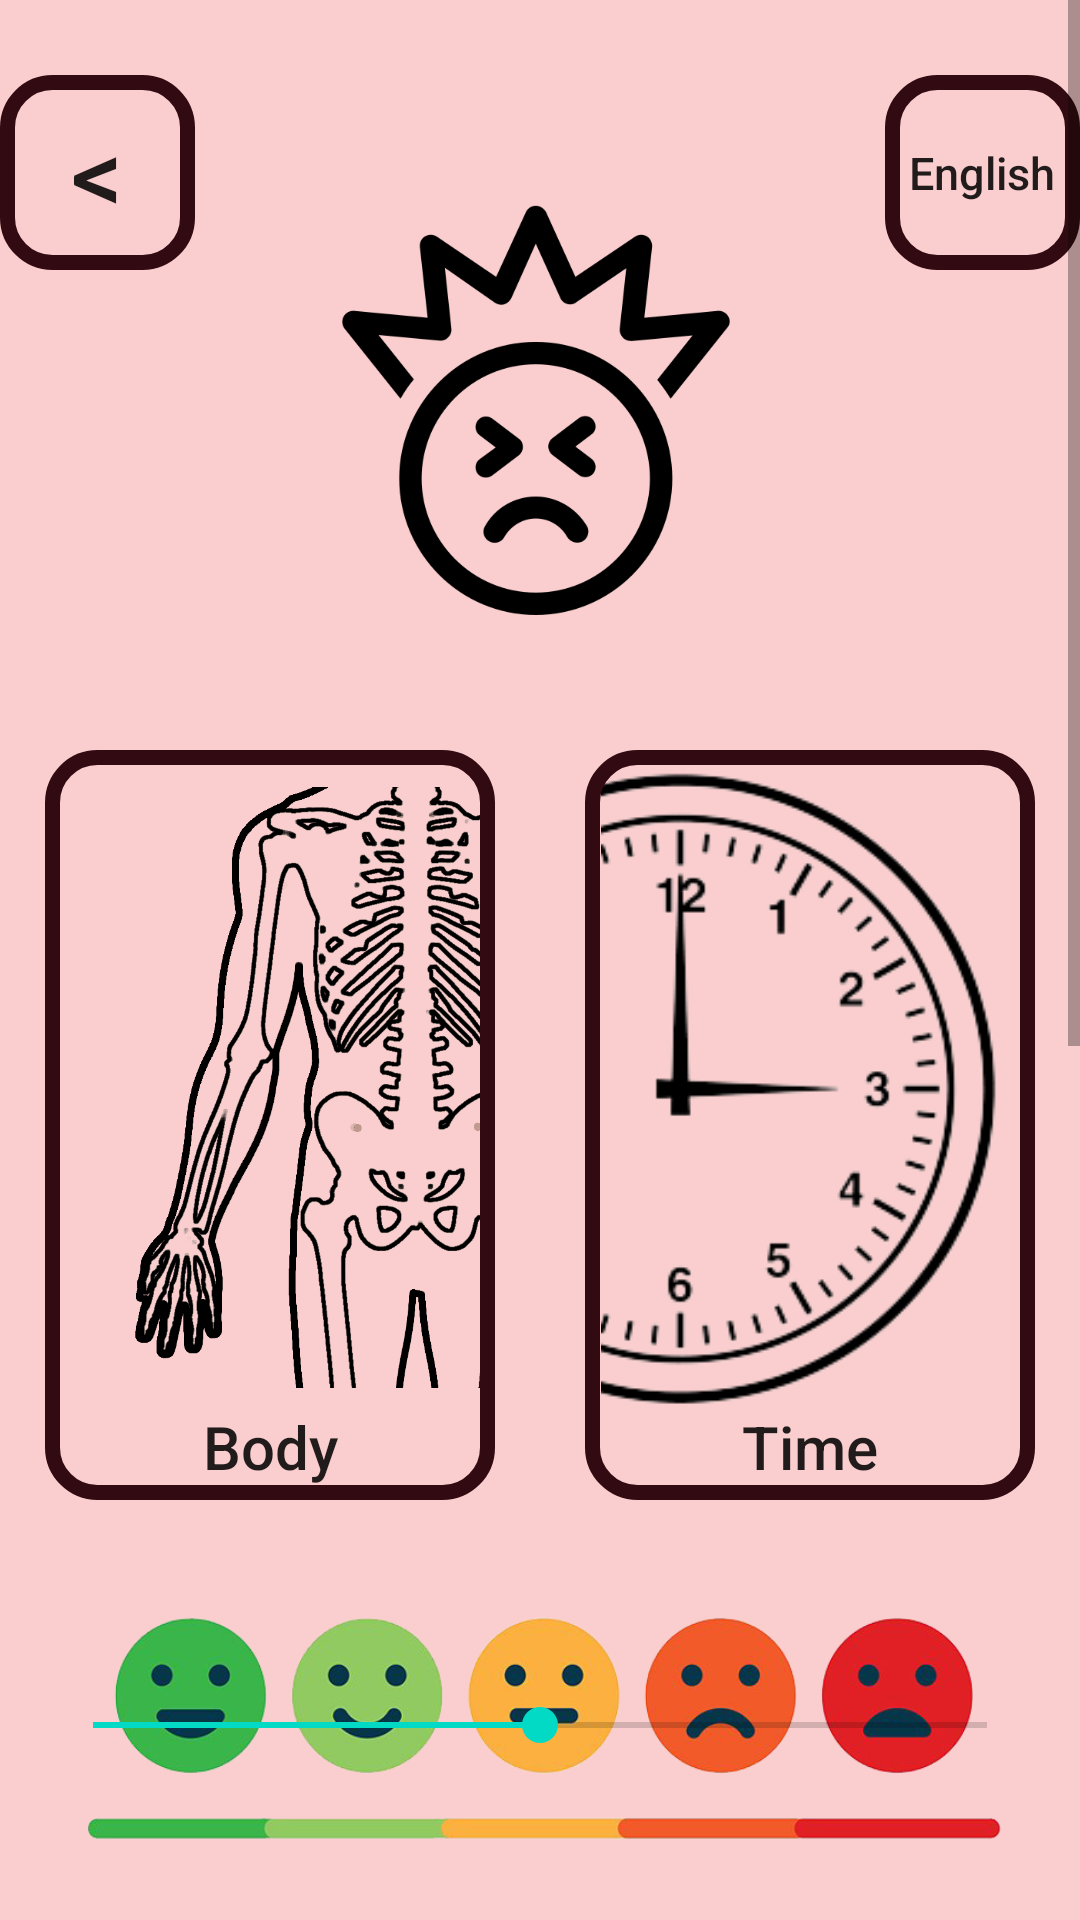

Here is an Android app screen rendered from its layout file. Give the layout XML and the strings, colors and styles it references.
<!-- AndroidManifest.xml: application theme Theme.Medtalk -->
<!-- res/layout/activity_pain.xml -->
<?xml version="1.0" encoding="utf-8"?>
<ScrollView xmlns:android="http://schemas.android.com/apk/res/android"
    xmlns:app="http://schemas.android.com/apk/res-auto"
    xmlns:tools="http://schemas.android.com/tools"
    android:layout_width="match_parent"
    android:layout_height="match_parent"
    android:fillViewport="true"
    tools:context=".PainActivity">

    <androidx.constraintlayout.widget.ConstraintLayout
        android:layout_width="match_parent"
        android:layout_height="wrap_content"
        android:paddingTop="25dp"
        android:paddingBottom="25dp">

        <androidx.constraintlayout.widget.ConstraintLayout
            android:id="@+id/menuLayout"
            android:layout_width="360dp"
            android:layout_height="200dp"
            app:layout_constraintEnd_toEndOf="parent"
            app:layout_constraintStart_toStartOf="parent"
            app:layout_constraintTop_toTopOf="parent">

            <androidx.appcompat.widget.AppCompatButton
                android:id="@+id/button_back"
                android:layout_width="65dp"
                android:layout_height="65dp"
                android:background="@drawable/custom_buttons"
                android:text="@string/backbutton"
                android:textSize="34sp"
                app:layout_constraintStart_toStartOf="parent"
                app:layout_constraintTop_toTopOf="parent" />

            <androidx.appcompat.widget.AppCompatButton
                android:id="@+id/button_language"
                android:layout_width="65dp"
                android:layout_height="65dp"
                android:background="@drawable/custom_buttons"
                android:text="@string/language"
                android:textAllCaps="false"
                android:textSize="15sp"
                app:layout_constraintEnd_toEndOf="parent"
                app:layout_constraintTop_toTopOf="parent" />

            <ImageView
                android:id="@+id/image_title"
                android:layout_width="150dp"
                android:layout_height="150dp"
                android:layout_marginTop="40dp"
                app:layout_constraintEnd_toEndOf="parent"
                app:layout_constraintStart_toStartOf="parent"
                app:layout_constraintTop_toTopOf="parent"
                app:srcCompat="@drawable/realpain" />

        </androidx.constraintlayout.widget.ConstraintLayout>

        <ImageView
            android:id="@+id/image_body"
            android:layout_width="150dp"
            android:layout_height="225dp"
            app:layout_constraintStart_toStartOf="@+id/button_body"
            app:layout_constraintTop_toTopOf="@+id/button_body"
            app:srcCompat="@drawable/half_body" />

        <androidx.appcompat.widget.AppCompatButton
            android:id="@+id/button_body"
            android:layout_width="150dp"
            android:layout_height="250dp"
            android:layout_marginStart="15dp"
            android:layout_marginTop="25dp"
            android:background="@drawable/custom_buttons"
            android:elegantTextHeight="true"
            android:gravity="bottom|center"
            android:text="@string/body"
            android:textAllCaps="false"
            android:textSize="20sp"
            app:layout_constraintStart_toStartOf="@+id/menuLayout"
            app:layout_constraintTop_toBottomOf="@+id/menuLayout" />

        <ImageView
            android:id="@+id/image_time"
            android:layout_width="150dp"
            android:layout_height="225dp"
            app:layout_constraintStart_toStartOf="@+id/button_time"
            app:layout_constraintTop_toTopOf="@+id/button_time"
            app:srcCompat="@drawable/half_time" />

        <androidx.appcompat.widget.AppCompatButton
            android:id="@+id/button_time"
            android:layout_width="150dp"
            android:layout_height="250dp"
            android:layout_marginStart="30dp"
            android:background="@drawable/custom_buttons"
            android:elegantTextHeight="true"
            android:gravity="bottom|center"
            android:text="@string/time"
            android:textAllCaps="false"
            android:textSize="20sp"
            app:layout_constraintStart_toEndOf="@+id/button_body"
            app:layout_constraintTop_toTopOf="@+id/button_body" />

        <SeekBar
            android:id="@+id/slide_scale"
            android:layout_width="330dp"
            android:layout_height="100dp"
            android:layout_marginTop="25dp"
            android:background="@drawable/scale"
            android:max="4"
            android:progress="2"
            android:scrollbars="horizontal"
            app:layout_constraintEnd_toEndOf="parent"
            app:layout_constraintHorizontal_bias="0.5"
            app:layout_constraintStart_toStartOf="parent"
            app:layout_constraintTop_toBottomOf="@+id/button_body" />

        <ImageView
            android:id="@+id/image_chest"
            android:layout_width="120dp"
            android:layout_height="120dp"
            app:layout_constraintEnd_toEndOf="@+id/button_pain_1"
            app:layout_constraintStart_toStartOf="@+id/button_pain_1"
            app:layout_constraintTop_toTopOf="@+id/button_pain_1"
            app:srcCompat="@drawable/chest" />

        <androidx.appcompat.widget.AppCompatButton
            android:id="@+id/button_pain_1"
            android:layout_width="150dp"
            android:layout_height="150dp"
            android:layout_marginTop="25dp"
            android:background="@drawable/custom_buttons"
            android:elegantTextHeight="true"
            android:gravity="bottom|center"
            android:text="@string/pain_1"
            android:textAllCaps="false"
            android:textSize="20sp"
            app:layout_constraintStart_toStartOf="@+id/slide_scale"
            app:layout_constraintTop_toBottomOf="@+id/slide_scale"
            tools:ignore="MissingConstraints" />

        <ImageView
            android:id="@+id/image_back"
            android:layout_width="125dp"
            android:layout_height="125dp"
            app:layout_constraintEnd_toEndOf="@+id/button_pain_2"
            app:layout_constraintStart_toStartOf="@+id/button_pain_2"
            app:layout_constraintTop_toTopOf="@+id/button_pain_2"
            app:srcCompat="@drawable/back" />

        <androidx.appcompat.widget.AppCompatButton
            android:id="@+id/button_pain_2"
            android:layout_width="150dp"
            android:layout_height="150dp"
            android:layout_marginStart="30dp"
            android:background="@drawable/custom_buttons"
            android:elegantTextHeight="true"
            android:gravity="bottom|center"
            android:text="@string/pain_2"
            android:textAllCaps="false"
            android:textSize="20sp"
            app:layout_constraintStart_toEndOf="@id/button_pain_1"
            app:layout_constraintTop_toTopOf="@id/button_pain_1" />

        <ImageView
            android:id="@+id/image_headache"
            android:layout_width="120dp"
            android:layout_height="120dp"
            android:layout_marginTop="12dp"
            app:layout_constraintEnd_toEndOf="@+id/button_pain_3"
            app:layout_constraintHorizontal_bias="0.6"
            app:layout_constraintStart_toStartOf="@+id/button_pain_3"
            app:layout_constraintTop_toTopOf="@+id/button_pain_3"
            app:srcCompat="@drawable/headache" />

        <androidx.appcompat.widget.AppCompatButton
            android:id="@+id/button_pain_3"
            android:layout_width="150dp"
            android:layout_height="150dp"
            android:layout_marginTop="25dp"
            android:background="@drawable/custom_buttons"
            android:elegantTextHeight="true"
            android:gravity="bottom|center"
            android:text="@string/pain_3"
            android:textAllCaps="false"
            android:textSize="20sp"
            app:layout_constraintStart_toStartOf="@+id/button_pain_1"
            app:layout_constraintTop_toBottomOf="@+id/button_pain_1" />

        <ImageView
            android:id="@+id/image_stomach"
            android:layout_width="125dp"
            android:layout_height="125dp"
            app:layout_constraintEnd_toEndOf="@+id/button_pain_4"
            app:layout_constraintStart_toStartOf="@+id/button_pain_6"
            app:layout_constraintTop_toTopOf="@+id/button_pain_4"
            app:srcCompat="@drawable/abdominal_pain" />

        <androidx.appcompat.widget.AppCompatButton
            android:id="@+id/button_pain_4"
            android:layout_width="150dp"
            android:layout_height="150dp"
            android:background="@drawable/custom_buttons"
            android:elegantTextHeight="true"
            android:gravity="bottom|center"
            android:text="@string/pain_4"
            android:textAllCaps="false"
            android:textSize="20sp"
            app:layout_constraintStart_toStartOf="@id/button_pain_2"
            app:layout_constraintTop_toTopOf="@id/button_pain_3" />

        <ImageView
            android:id="@+id/image_bone"
            android:layout_width="125dp"
            android:layout_height="125dp"
            app:layout_constraintEnd_toEndOf="@+id/button_pain_5"
            app:layout_constraintHorizontal_bias="0.6"
            app:layout_constraintStart_toStartOf="@+id/button_pain_5"
            app:layout_constraintTop_toTopOf="@+id/button_pain_5"
            app:srcCompat="@drawable/broken_bone" />

        <androidx.appcompat.widget.AppCompatButton
            android:id="@+id/button_pain_5"
            android:layout_width="150dp"
            android:layout_height="150dp"
            android:layout_marginTop="25dp"
            android:background="@drawable/custom_buttons"
            android:elegantTextHeight="true"
            android:gravity="bottom|center"
            android:text="@string/pain_5"
            android:textAllCaps="false"
            android:textSize="20sp"
            app:layout_constraintStart_toStartOf="@+id/button_pain_3"
            app:layout_constraintTop_toBottomOf="@id/button_pain_3" />

        <ImageView
            android:id="@+id/image_fever"
            android:layout_width="125dp"
            android:layout_height="125dp"
            app:layout_constraintEnd_toEndOf="@+id/button_pain_6"
            app:layout_constraintStart_toStartOf="@+id/button_pain_6"
            app:layout_constraintTop_toTopOf="@+id/button_pain_6"
            app:srcCompat="@drawable/fever" />

        <androidx.appcompat.widget.AppCompatButton
            android:id="@+id/button_pain_6"
            android:layout_width="150dp"
            android:layout_height="150dp"
            android:background="@drawable/custom_buttons"
            android:elegantTextHeight="true"
            android:gravity="bottom|center"
            android:text="@string/pain_6"
            android:textAllCaps="false"
            android:textSize="20sp"
            app:layout_constraintStart_toStartOf="@id/button_pain_4"
            app:layout_constraintTop_toTopOf="@id/button_pain_5" />

    </androidx.constraintlayout.widget.ConstraintLayout>
</ScrollView>
<!-- resources referenced by this layout -->
<resources>
  <!-- drawable abdominal_pain: png bitmap (drawable, 24067 bytes) -->
  <!-- drawable back: png bitmap (drawable, 26091 bytes) -->
  <!-- drawable broken_bone: png bitmap (drawable, 17812 bytes) -->
  <!-- drawable chest: png bitmap (drawable, 25877 bytes) -->
  <!-- drawable custom_buttons (drawable) -->
  <?xml version="1.0" encoding="utf-8"?>
  <shape xmlns:android="http://schemas.android.com/apk/res/android"
      android:shape="rectangle">
      <corners android:radius="15dp" />
      <stroke android:width="5dp" android:color="@color/trim" />
  </shape>
  <!-- drawable fever: png bitmap (drawable, 26504 bytes) -->
  <!-- drawable half_body: png bitmap (drawable, 200683 bytes) -->
  <!-- drawable half_time: png bitmap (drawable, 22229 bytes) -->
  <!-- drawable headache: png bitmap (drawable, 31699 bytes) -->
  <!-- drawable realpain: png bitmap (drawable, 22852 bytes) -->
  <!-- drawable scale: png bitmap (drawable, 93164 bytes) -->
  <string name="backbutton" translatable="false">&lt;</string>
  <string name="body">Body</string>
  <string name="language">English</string>
  <string name="pain_1">Chest Pain</string>
  <string name="pain_2">Back Pain</string>
  <string name="pain_3">Headache</string>
  <string name="pain_4">Stomach Pain</string>
  <string name="pain_5">Broken Bone</string>
  <string name="pain_6">Fever</string>
  <string name="time">Time</string>
  <style name="Theme.Medtalk" parent="Theme.MaterialComponents.DayNight.DarkActionBar">
          
          <item name="colorPrimary">@color/background</item>
          <item name="colorPrimaryVariant">@color/background_night</item>
          <item name="colorOnPrimary">#000000</item>
          
  
  
          <item name="android:windowBackground">#FFFACECE</item>
  
  
          <item name="colorSecondary">@color/teal_200</item>
          <item name="colorSecondaryVariant">@color/teal_700</item>
          <item name="colorOnSecondary">@color/black</item>
          
          <item name="android:statusBarColor" tools:targetApi="l">?attr/colorPrimaryVariant</item>
          
      </style>
  <color name="trim">#320B12</color>
  <color name="background">#FACECE</color>
  <color name="background_night">#AF4E61</color>
  <color name="teal_200">#FF03DAC5</color>
  <color name="teal_700">#FF018786</color>
  <color name="black">#FF000000</color>
</resources>
